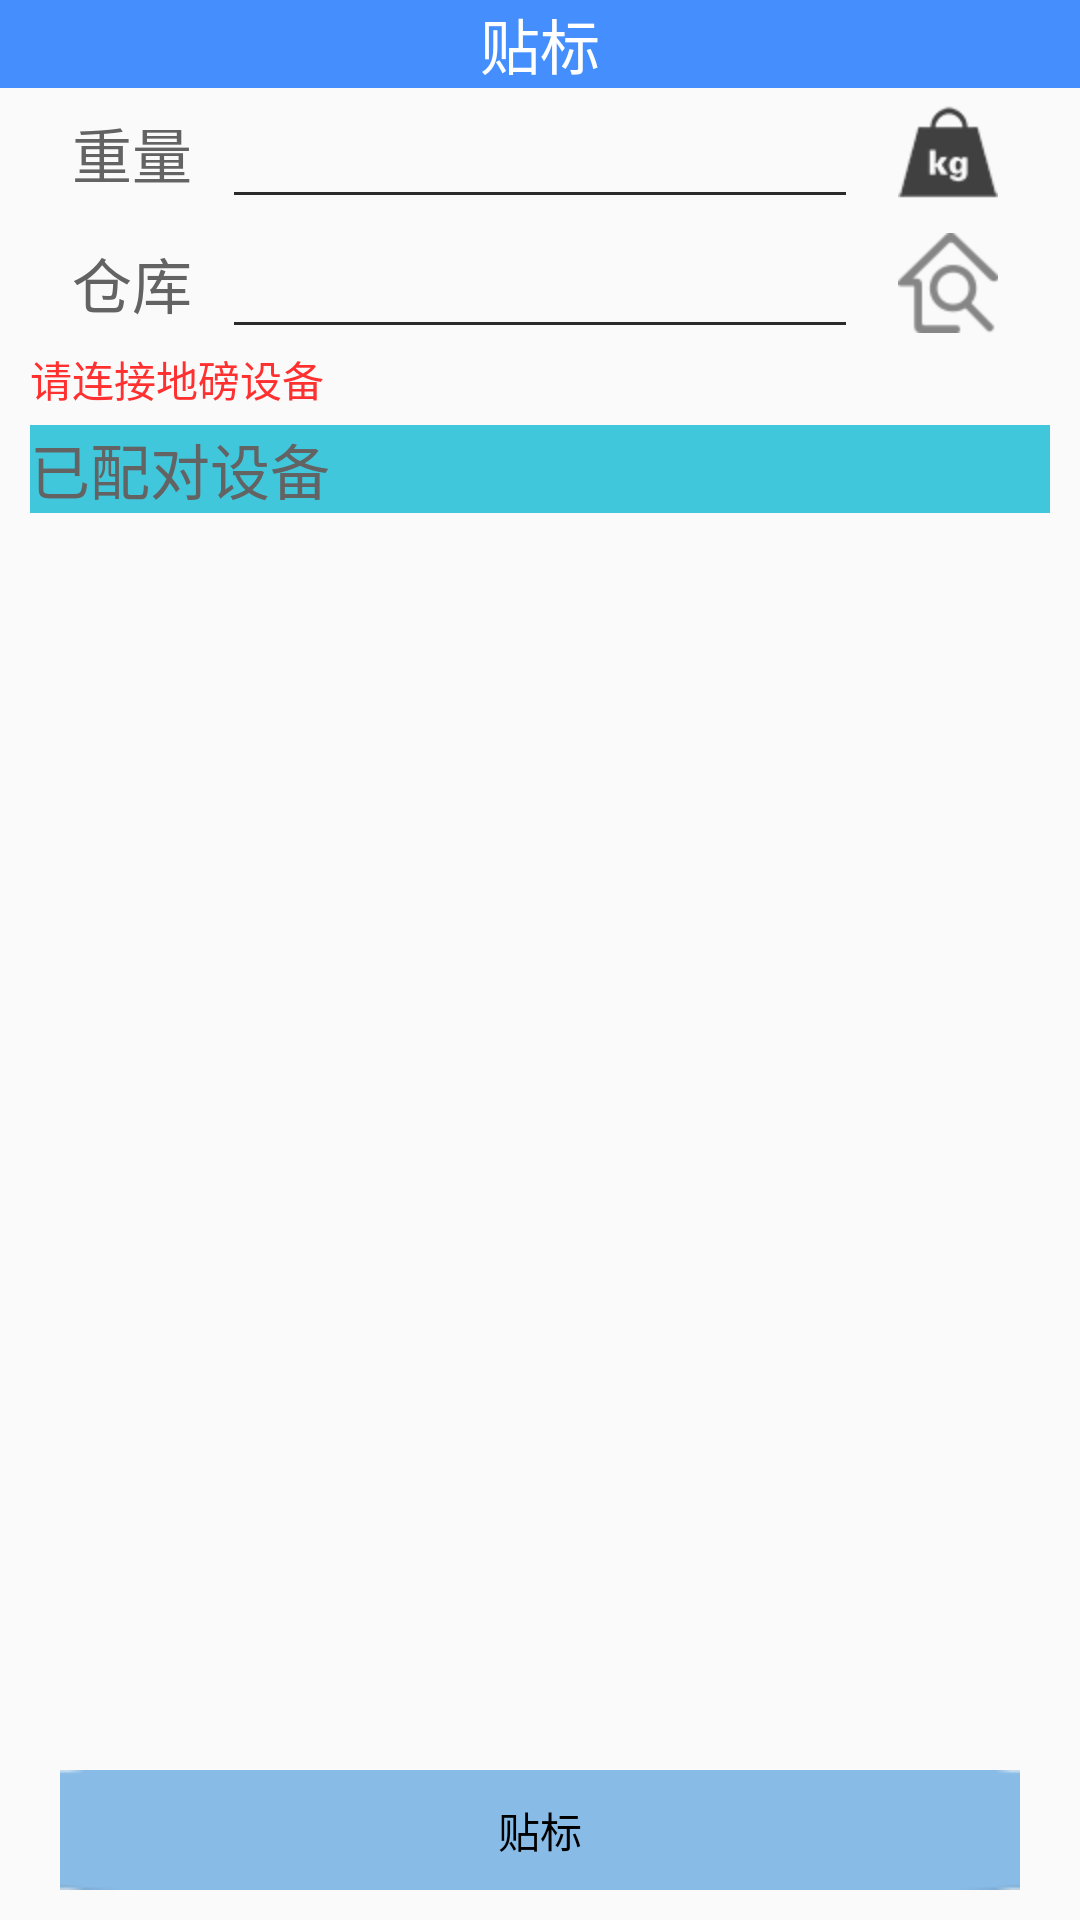

This screen was rendered from an Android layout file. Write that file and the resources it references.
<!-- AndroidManifest.xml: application theme android:Theme.Light.NoTitleBar -->
<!-- res/layout/shepin_activity.xml -->
<?xml version="1.0" encoding="utf-8"?>
<RelativeLayout xmlns:android="http://schemas.android.com/apk/res/android"
    android:id="@+id/mRoot"
    android:layout_width="match_parent"
    android:layout_height="match_parent"
    android:background="#fafafa"
    android:orientation="vertical" >

    <include
        android:id="@+id/title_top"
        layout="@layout/top_title_commom" />

    <LinearLayout
        android:id="@+id/ll1"
        android:layout_width="fill_parent"
        android:layout_height="wrap_content"
        android:layout_below="@+id/title_top"
        android:orientation="vertical" >

        <LinearLayout
            android:id="@+id/weightly"
            android:layout_width="fill_parent"
            android:layout_height="wrap_content"
            android:gravity="center_vertical"
            android:orientation="horizontal"
            android:paddingBottom="5dip"
            android:paddingLeft="10dip"
            android:paddingRight="10dip"
            android:paddingTop="5dip"
            android:weightSum="10" >

            <TextView
                android:layout_width="0dip"
                android:layout_height="wrap_content"
                android:layout_weight="2"
                android:gravity="center"
                android:text="重量"
                android:textColor="#636363"
                android:textSize="@dimen/title_size" />

            <LinearLayout
                android:layout_width="0dip"
                android:layout_height="wrap_content"
                android:layout_weight="6"
                android:orientation="vertical" >

                <EditText
                    android:id="@+id/mWeightEdit"
                    android:layout_width="fill_parent"
                    android:layout_height="wrap_content"
                    android:background="@android:color/transparent"
                    android:textColor="#9A9A9A"
                    android:textSize="@dimen/title_size" />

                <View
                    android:layout_width="fill_parent"
                    android:layout_height="1dip"
                    android:background="@drawable/txt_bg" />
            </LinearLayout>

            <ImageButton
                android:id="@+id/getWeight"
                android:layout_width="0dip"
                android:layout_height="wrap_content"
                android:layout_weight="2"
                android:background="@android:color/transparent"
                android:src="@drawable/weight" />
        </LinearLayout>

        <LinearLayout
            android:id="@+id/cankuly"
            android:layout_width="fill_parent"
            android:layout_height="wrap_content"
            android:gravity="center_vertical"
            android:orientation="horizontal"
            android:paddingBottom="5dip"
            android:paddingLeft="10dip"
            android:paddingRight="10dip"
            android:paddingTop="5dip"
            android:weightSum="10" >

            <TextView
                android:layout_width="0dip"
                android:layout_height="wrap_content"
                android:layout_weight="2"
                android:gravity="center"
                android:text="仓库"
                android:textColor="#636363"
                android:textSize="@dimen/title_size" />

            <LinearLayout
                android:layout_width="0dip"
                android:layout_height="wrap_content"
                android:layout_weight="6"
                android:orientation="vertical" >

                <TextView
                    android:id="@+id/mCangKu"
                    android:layout_width="fill_parent"
                    android:layout_height="wrap_content"
                    android:background="@android:color/transparent"
                    android:textColor="#9A9A9A"
                    android:textSize="@dimen/title_size" />

                <View
                    android:layout_width="fill_parent"
                    android:layout_height="1dip"
                    android:background="@drawable/txt_bg" />
            </LinearLayout>

            <ImageButton
                android:id="@+id/mBtLocal"
                android:layout_width="0dip"
                android:layout_height="wrap_content"
                android:layout_weight="2"
                android:background="@android:color/transparent"
                android:src="@drawable/icon_ar_back_pressed" />
        </LinearLayout>
    </LinearLayout>

    <LinearLayout
        android:id="@+id/lvLinearLayout"
        android:layout_width="fill_parent"
        android:layout_height="wrap_content"
        android:layout_above="@+id/view1"
        android:layout_below="@+id/ll1"
        android:orientation="vertical"
        android:weightSum="10" >

        <LinearLayout
            android:layout_width="fill_parent"
            android:layout_height="wrap_content"
            android:orientation="horizontal" >

            <TextView
                android:id="@+id/tv"
                android:layout_width="wrap_content"
                android:layout_height="wrap_content"
                android:layout_marginLeft="10dip"
                android:layout_weight="5"
                android:text="请连接地磅设备"
                android:textColor="@color/red" />

            <ProgressBar
                android:id="@+id/progressBar"
                android:layout_width="20dp"
                android:layout_height="20dp"
                android:layout_weight="1"
                android:visibility="gone" />
        </LinearLayout>

        <TextView
            android:id="@+id/title_paired_devices"
            android:layout_width="match_parent"
            android:layout_height="wrap_content"
            android:layout_marginLeft="10dip"
            android:layout_marginRight="10dip"
            android:layout_marginTop="5dip"
            android:background="#41C7DB"
            android:gravity="center_vertical"
            android:text="已配对设备"
            android:textColor="#636363"
            android:textSize="20dip" />

        <ListView
            android:id="@+id/pairedListView"
            android:layout_width="match_parent"
            android:layout_height="wrap_content"
            android:layout_marginLeft="10dip"
            android:layout_marginRight="10dip"
            android:background="@drawable/listview_common_bg"
            android:cacheColorHint="#00000000"
            android:padding="1px" >
        </ListView>

        <TextView
            android:id="@+id/title_unBonded_devices"
            android:layout_width="match_parent"
            android:layout_height="wrap_content"
            android:layout_marginLeft="10dip"
            android:layout_marginRight="10dip"
            android:layout_marginTop="5dip"
            android:background="#41C7DB"
            android:gravity="center_vertical"
            android:text="未配对设备"
            android:textColor="#636363"
            android:textSize="20dip"
            android:visibility="gone" />

        <ListView
            android:id="@+id/unBondedListView"
            android:layout_width="match_parent"
            android:layout_height="wrap_content"
            android:layout_marginLeft="10dip"
            android:layout_marginRight="10dip"
            android:background="@drawable/listview_common_bg"
            android:cacheColorHint="#00000000"
            android:padding="1px" >
        </ListView>
    </LinearLayout>

    <View
        android:id="@+id/view1"
        android:layout_width="fill_parent"
        android:layout_height="2dip"
        android:layout_above="@+id/mBtSure"
        android:background="@drawable/u_tab_above" />

    <Button
        android:id="@+id/mBtSure"
        android:layout_width="fill_parent"
        android:layout_height="40dp"
        android:layout_alignParentBottom="true"
        android:layout_marginBottom="10dp"
        android:layout_marginLeft="20dip"
        android:layout_marginRight="20dip"
        android:layout_marginTop="10dip"
        android:background="@drawable/btn_style_alert_dialog_button"
        android:text="贴标" />

</RelativeLayout>
<!-- res/layout/top_title_commom.xml (included above) -->
<?xml version="1.0" encoding="utf-8"?>
<RelativeLayout xmlns:android="http://schemas.android.com/apk/res/android"
    android:layout_width="match_parent"
    android:layout_height="wrap_content"
    android:id="@+id/title_top"
    android:background="#448EFE">

    <ImageButton
        android:id="@+id/mTitleBack"
        android:layout_width="wrap_content"
        android:layout_height="wrap_content"
        android:background="@android:color/transparent"
        android:padding="10dip"
        android:src="@drawable/mo_scanner_back_img" />

	<TextView
	    android:id="@+id/mTitelTxt"
	    android:layout_width="wrap_content"
	    android:layout_height="wrap_content"
	    android:layout_centerInParent="true"
	    android:text="贴标"
	    android:textColor="@android:color/white"
	    android:textSize="@dimen/title_size" />

</RelativeLayout>
<!-- resources referenced by this layout -->
<resources>
  <color name="red">#FF3030</color>
  <dimen name="title_size">20sp</dimen>
  <!-- drawable btn_style_alert_dialog_button (drawable) -->
  <?xml version="1.0" encoding="utf-8"?>
  <selector
    xmlns:android="http://schemas.android.com/apk/res/android">
      <item android:state_pressed="true" android:drawable="@drawable/bg_btn_more" />
      <item android:drawable="@drawable/bg_btn_more_hv" />
  </selector>
  <!-- drawable icon_ar_back_pressed: png bitmap (drawable-hdpi, 4550 bytes) -->
  <!-- drawable listview_common_bg (drawable) -->
  <?xml version="1.0" encoding="utf-8"?>
  <layer-list xmlns:android="http://schemas.android.com/apk/res/android">
      <item>
          <shape>
              <solid android:color="@android:color/transparent"/>
              
              <stroke
                  android:width="1dp"
                  android:color="#ffa8abad"/>
              
          </shape>
      </item>
  </layer-list>
  <!-- drawable txt_bg: png bitmap (drawable-hdpi, 2799 bytes) -->
  <!-- drawable weight: png bitmap (drawable-hdpi, 3594 bytes) -->
</resources>
